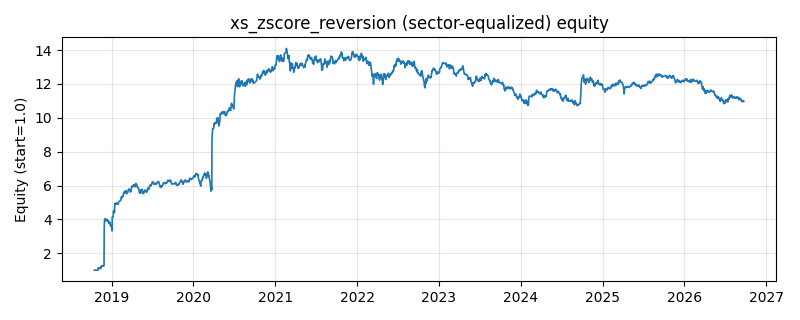

Values plotted in this chart, from the file beside it:
date, equity
2018-10-16, 1.0
2018-10-17, 1.0
2018-10-18, 1.0
2018-10-19, 1.0
2018-10-22, 1.0
2018-10-23, 1.0
2018-10-24, 1.0
2018-10-25, 1.0
2018-10-26, 1.0
2018-10-29, 1.0
2018-10-30, 1.0
2018-10-31, 1.0
2018-11-01, 0.9995
2018-11-02, 1.144
2018-11-05, 1.127
2018-11-06, 1.117
2018-11-07, 1.11
2018-11-08, 1.116
2018-11-09, 1.086
2018-11-12, 1.104
2018-11-13, 1.18
2018-11-14, 1.117
2018-11-15, 1.193
2018-11-16, 1.209
2018-11-19, 1.269
2018-11-20, 1.251
2018-11-21, 1.269
2018-11-22, 1.261
2018-11-23, 1.243
2018-11-26, 1.243
2018-11-27, 1.241
2018-11-28, 1.271
2018-11-29, 3.411
2018-11-30, 3.925
2018-12-03, 4.045
2018-12-04, 4.051
2018-12-05, 4.024
2018-12-06, 3.926
2018-12-07, 3.928
2018-12-10, 3.899
2018-12-11, 3.912
2018-12-12, 3.927
2018-12-13, 3.997
2018-12-14, 3.945
2018-12-17, 3.917
2018-12-18, 3.886
2018-12-19, 3.821
2018-12-20, 3.812
2018-12-21, 3.751
2018-12-24, 3.838
2018-12-25, 3.797
2018-12-26, 3.688
2018-12-27, 3.619
2018-12-28, 3.637
2019-01-02, 3.511
2019-01-03, 3.314
2019-01-04, 4.15
2019-01-07, 4.141
2019-01-08, 4.143
2019-01-09, 4.461
... 1,870 more rows
